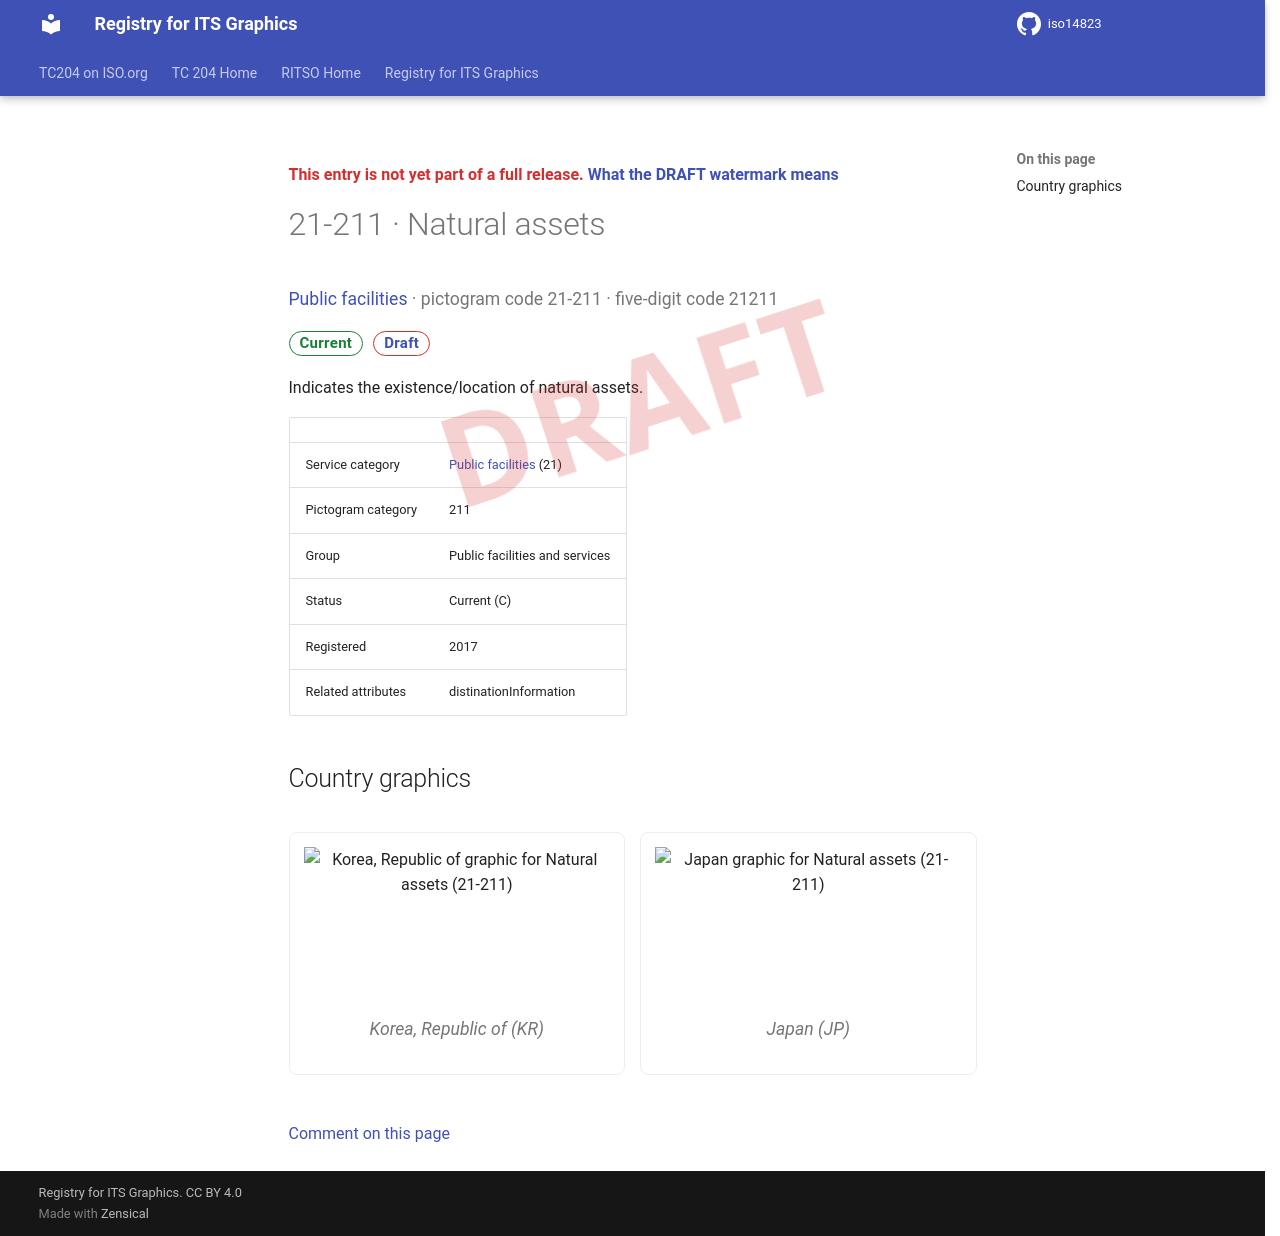

repository: k-vaughn/iso14823 · page: v0.1.0-alpha.1/signs/21-211/index.html · generator: mkdocs

<div class="draft4-watermark" aria-hidden="true"></div>

<p class="draft-note">This entry is not yet part of a full release. <a href="../#draft-watermark">What the DRAFT watermark means</a></p>

# 21-211 · Natural assets

<p class="sign-kicker"><a href="../categories/21/">Public facilities</a> · pictogram code 21-211 · five-digit code 21211</p>
<p class="sign-chips"><span class="chip chip-current">Current</span> <a class="chip chip-draft" href="../#draft-watermark">Draft</a></p>
<p>Indicates the existence/location of natural assets.</p>
| | |
| --- | --- |
| Service category | <a href="../categories/21/">Public facilities</a> (21) |
| Pictogram category | 211 |
| Group | Public facilities and services |
| Status | Current (C) |
| Registered | 2017 |
| Related attributes | distinationInformation |

## Country graphics

<div class="sign-grid">
<figure class="sign-card">
<img src="../graphics/kr/21-211.png" alt="Korea, Republic of graphic for Natural assets (21-211)" loading="lazy">

<figcaption>Korea, Republic of (KR)</figcaption>
</figure>
<figure class="sign-card">
<img src="../graphics/jp/21-211.png" alt="Japan graphic for Natural assets (21-211)" loading="lazy">

<figcaption>Japan (JP)</figcaption>
</figure>
</div>

[Comment on this page](https://github.com/k-vaughn/iso14823/issues/new?template=page-feedback.yml&title=%5BPage+feedback%5D+21-211+%C2%B7+Natural+assets&page-title=21-211+%C2%B7+Natural+assets&page-path=signs%2F21-211.md)
